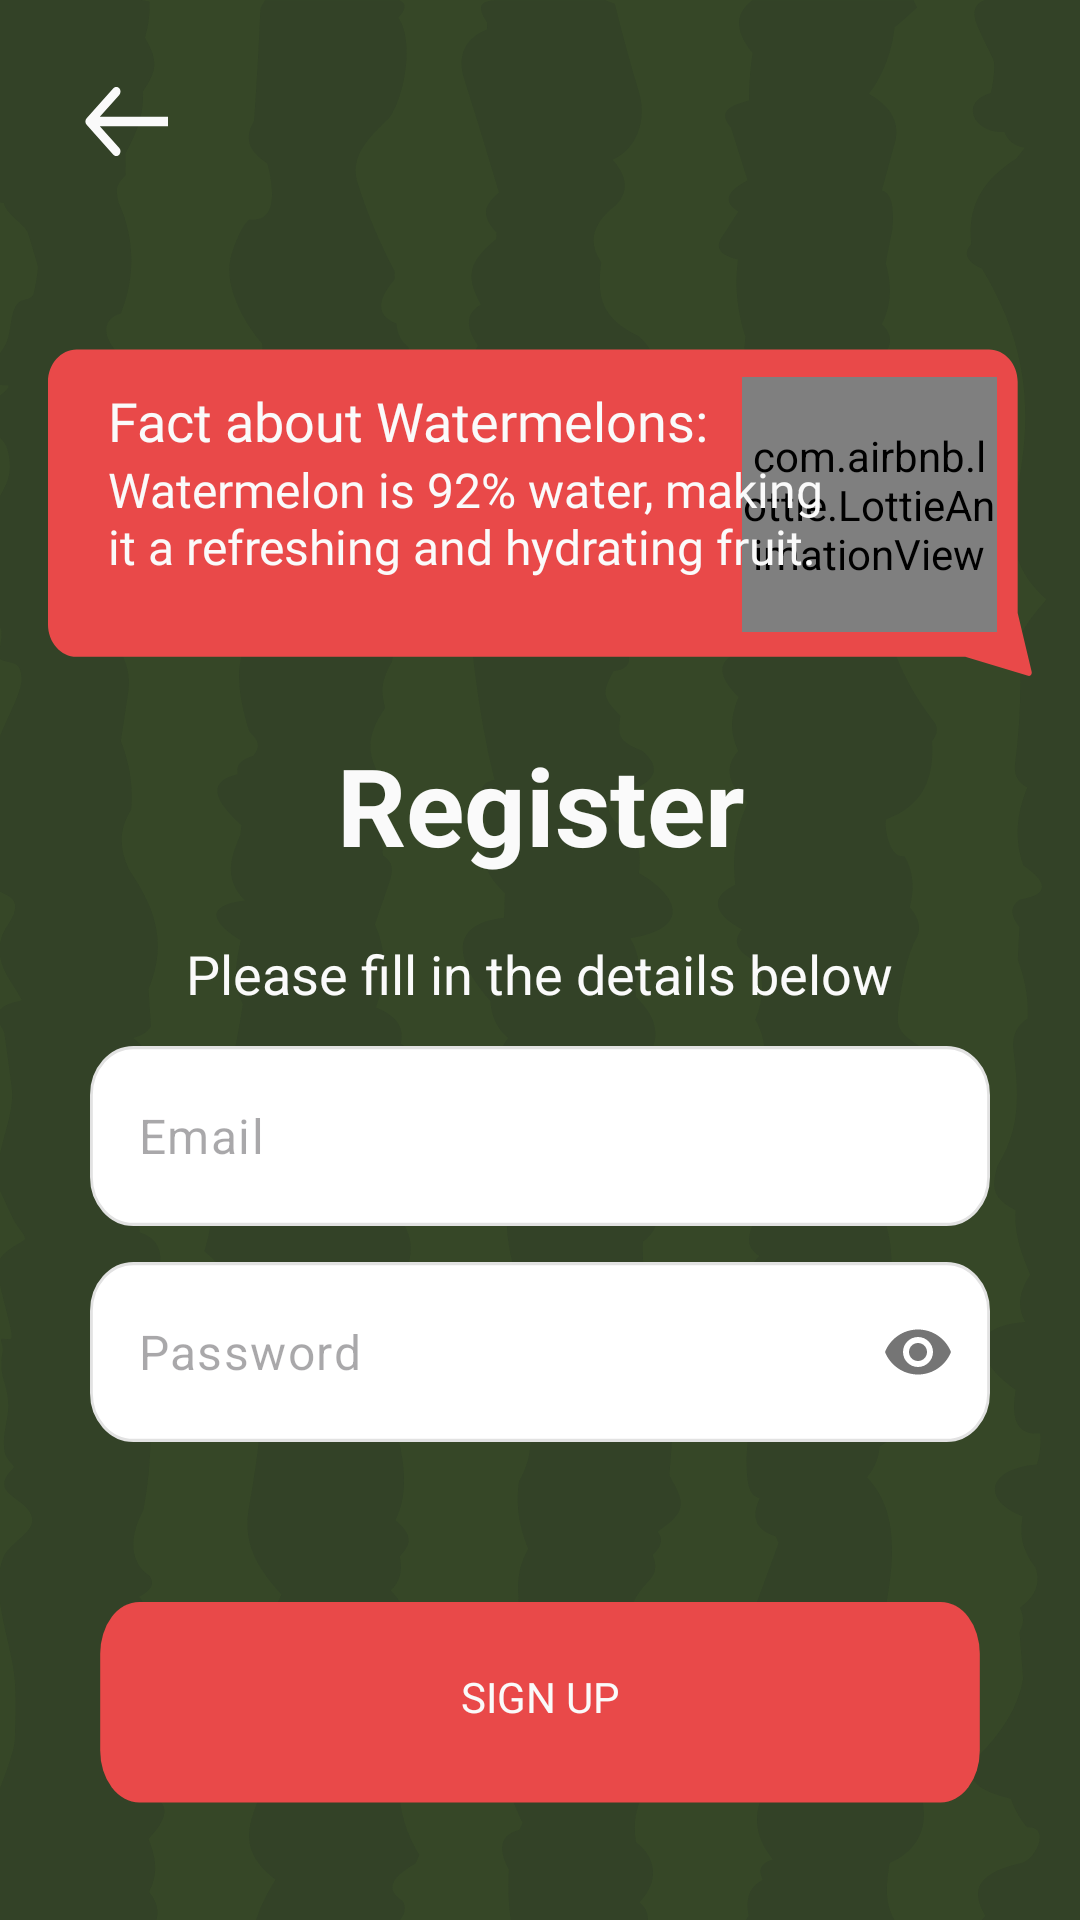

Produce the Android XML layout that renders to this screen, including the resource entries it uses.
<!-- AndroidManifest.xml: application theme Theme.RedyApp -->
<!-- res/layout/activity_register.xml -->
<?xml version="1.0" encoding="utf-8"?>
<androidx.constraintlayout.widget.ConstraintLayout xmlns:android="http://schemas.android.com/apk/res/android"
    xmlns:app="http://schemas.android.com/apk/res-auto"
    xmlns:tools="http://schemas.android.com/tools"
    android:layout_width="match_parent"
    android:layout_height="match_parent"
    android:orientation="vertical"
    android:padding="16dp"
    android:gravity="center"
    tools:ignore="ExtraText"
    android:background="@drawable/background">

    <ImageButton
        android:id="@+id/back_button"
        android:layout_width="28dp"
        android:layout_height="25dp"
        android:layout_marginTop="12dp"
        android:layout_marginStart="12dp"
        android:background="@drawable/arrow"
        android:clickable="true"
        app:layout_constraintStart_toStartOf="parent"
        app:layout_constraintTop_toTopOf="parent" />


    <View
        android:id="@+id/view10"
        android:layout_width="wrap_content"
        android:layout_height="110dp"
        android:layout_marginTop="100dp"
        android:background="@drawable/bobsababa"
        android:backgroundTint="@color/red"
        app:layout_constraintEnd_toEndOf="parent"
        app:layout_constraintHorizontal_bias="0.516"
        app:layout_constraintStart_toStartOf="parent"
        app:layout_constraintTop_toTopOf="parent" />


    <com.airbnb.lottie.LottieAnimationView
        android:layout_width="85dp"
        android:layout_height="85dp"
        app:layout_constraintBottom_toBottomOf="@+id/view10"
        app:layout_constraintEnd_toEndOf="@+id/view10"
        app:layout_constraintHorizontal_bias="0.952"
        app:layout_constraintStart_toStartOf="@+id/view10"
        app:layout_constraintTop_toTopOf="@+id/view10"
        app:layout_constraintVertical_bias="0.38"
        app:lottie_autoPlay="true"
        app:lottie_loop="true"
        app:lottie_rawRes="@raw/icon" />

    <TextView
        android:id="@+id/textView7"
        android:layout_width="wrap_content"
        android:layout_height="wrap_content"
        android:layout_marginStart="20dp"
        android:layout_marginTop="12dp"
        android:fontFamily="@font/nunito"
        android:text="Fact about Watermelons:"
        android:textColor="@color/white"
        android:textSize="18dp"
        app:layout_constraintStart_toStartOf="@+id/view10"
        app:layout_constraintTop_toTopOf="@+id/view10" />

    <TextView
        android:layout_width="250dp"
        android:layout_height="wrap_content"
        android:fontFamily="@font/nunito"
        android:maxEms="16"
        android:text="Watermelon is 92% water, making it a refreshing and hydrating fruit."
        android:textColor="@color/white"
        android:textSize="16dp"
        app:layout_constraintStart_toStartOf="@+id/textView7"
        app:layout_constraintTop_toBottomOf="@+id/textView7" />

    <TextView
        android:id="@+id/textView10"
        android:layout_width="wrap_content"
        android:layout_height="wrap_content"
        android:layout_marginTop="228dp"
        android:text="Register"
        android:textColor="@color/white"
        android:textSize="36dp"
        android:textStyle="bold"
        app:layout_constraintEnd_toEndOf="parent"
        app:layout_constraintHorizontal_bias="0.501"
        app:layout_constraintStart_toStartOf="parent"
        app:layout_constraintTop_toTopOf="parent" />

    <TextView
        android:id="@+id/textView6"
        android:layout_width="wrap_content"
        android:textColor="@color/white"
        android:layout_height="wrap_content"
        android:layout_marginTop="20dp"
        android:textSize="18dp"
        android:text="Please fill in the details below"
        app:layout_constraintEnd_toEndOf="parent"
        app:layout_constraintHorizontal_bias="0.498"
        app:layout_constraintStart_toStartOf="parent"
        app:layout_constraintTop_toBottomOf="@+id/textView10" />


    <com.google.android.material.textfield.TextInputLayout
        android:id="@+id/textInputEmail"
        android:layout_width="wrap_content"
        android:layout_height="wrap_content"
        android:layout_marginTop="12dp"
        app:layout_constraintEnd_toEndOf="parent"
        app:layout_constraintStart_toStartOf="parent"
        app:layout_constraintTop_toBottomOf="@+id/textView6"
        app:hintEnabled="false">

        <com.google.android.material.textfield.TextInputEditText
            android:id="@+id/email_field"
            android:layout_width="300dp"
            android:layout_height="60dp"
            android:layout_marginTop="12dp"
            android:background="@drawable/text_field"
            android:hint="Email"
            android:importantForAccessibility="yes"
            android:inputType="textEmailAddress" />

    </com.google.android.material.textfield.TextInputLayout>

    <com.google.android.material.textfield.TextInputLayout
        android:id="@+id/textInputPassword"
        android:layout_width="wrap_content"
        android:layout_height="wrap_content"
        android:layout_marginTop="12dp"
        app:layout_constraintEnd_toEndOf="parent"
        app:layout_constraintHorizontal_bias="0.496"
        app:layout_constraintStart_toStartOf="parent"
        app:layout_constraintTop_toBottomOf="@+id/textInputEmail"
        app:hintEnabled="false"
        app:passwordToggleEnabled="true">

        <com.google.android.material.textfield.TextInputEditText
            android:id="@+id/password_field"
            android:layout_width="300dp"
            android:layout_height="60dp"
            android:layout_marginTop="12dp"
            android:background="@drawable/text_field"
            android:hint="Password"
            android:importantForAccessibility="yes"
            android:inputType="textPassword" />

    </com.google.android.material.textfield.TextInputLayout>



    <Button
        android:id="@+id/register_button"
        android:layout_width="wrap_content"
        android:layout_height="wrap_content"
        android:fontFamily="@font/nunito"
        android:layout_marginTop="36dp"
        android:text="Sign Up"
        android:background="@drawable/regular_btn"
        android:textColor="@color/white"
        app:layout_constraintEnd_toEndOf="parent"
        app:layout_constraintStart_toStartOf="parent"
        app:layout_constraintTop_toBottomOf="@+id/textInputPassword" />

</androidx.constraintlayout.widget.ConstraintLayout>
<!-- resources referenced by this layout -->
<resources>
  <color name="red">#E94949</color>
  <color name="white">#FAFAFA</color>
  <!-- drawable arrow (drawable) -->
  <vector xmlns:android="http://schemas.android.com/apk/res/android"
      android:width="30dp"
      android:height="24dp"
      android:viewportWidth="30"
      android:viewportHeight="24">
    <path
        android:pathData="M0.939,10.939C0.354,11.525 0.354,12.475 0.939,13.061L10.485,22.607C11.071,23.192 12.021,23.192 12.607,22.607C13.192,22.021 13.192,21.071 12.607,20.485L4.121,12L12.607,3.515C13.192,2.929 13.192,1.979 12.607,1.393C12.021,0.808 11.071,0.808 10.485,1.393L0.939,10.939ZM30,10.5L2,10.5L2,13.5L30,13.5L30,10.5Z"
        android:fillColor="#FAFAFA"/>
  </vector>
  <!-- drawable background: vector/xml drawable (drawable, 17865 chars, omitted) -->
  <!-- drawable bobsababa (drawable) -->
  <vector xmlns:android="http://schemas.android.com/apk/res/android"
      android:width="343dp"
      android:height="102dp"
      android:viewportWidth="343"
      android:viewportHeight="102">
    <path
        android:pathData="M10,0.44C4.48,0.44 0,4.92 0,10.44V85.44C0,90.96 4.48,95.44 10,95.44H319.72L341.65,101.32C342.4,101.52 343.08,100.84 342.88,100.09L338,81.89V10.44C338,4.92 333.52,0.44 328,0.44H10Z"
        android:fillColor="#284443"
        android:fillType="evenOdd"/>
  </vector>
  <!-- drawable regular_btn (drawable) -->
  <vector xmlns:android="http://schemas.android.com/apk/res/android"
      android:width="377dp"
      android:height="98dp"
      android:viewportWidth="377"
      android:viewportHeight="85">
    <path
        android:pathData="M35,15L342,15A15,15 0,0 1,357 30L357,58A15,15 0,0 1,342 73L35,73A15,15 0,0 1,20 58L20,30A15,15 0,0 1,35 15z"
        android:fillColor="#E94949"/>
  </vector>
  <!-- drawable text_field (drawable) -->
  <vector
      xmlns:android="http://schemas.android.com/apk/res/android"
      xmlns:aapt="http://schemas.android.com/aapt"
      android:width="321dp"
      android:height="57dp"
      android:viewportWidth="321"
      android:viewportHeight="57"
      >
      <group>
          <clip-path
              android:pathData="M15.5 0.5H305.5C313.784 0.5 320.5 7.21573 320.5 15.5V41.5C320.5 49.7843 313.784 56.5 305.5 56.5H15.5C7.21573 56.5 0.5 49.7843 0.5 41.5V15.5C0.5 7.21573 7.21573 0.5 15.5 0.5Z"
              />
          <path
              android:pathData="M0.5 0.5V56.5H320.5V0.5"
              android:fillColor="#FFFFFF"
              />
      </group>
      <path
          android:pathData="M15.5 0.5H305.5C313.784 0.5 320.5 7.21573 320.5 15.5V41.5C320.5 49.7843 313.784 56.5 305.5 56.5H15.5C7.21573 56.5 0.5 49.7843 0.5 41.5V15.5C0.5 7.21573 7.21573 0.5 15.5 0.5Z"
          android:strokeWidth="1"
          android:strokeColor="#E2E2E2"
          />
  </vector>
  <style name="Theme.RedyApp" parent="Base.Theme.RedyApp" />
  <style name="Base.Theme.RedyApp" parent="Theme.Material3.DayNight.NoActionBar">
          
          <item name="colorPrimary">@color/red</item>
      </style>
</resources>
